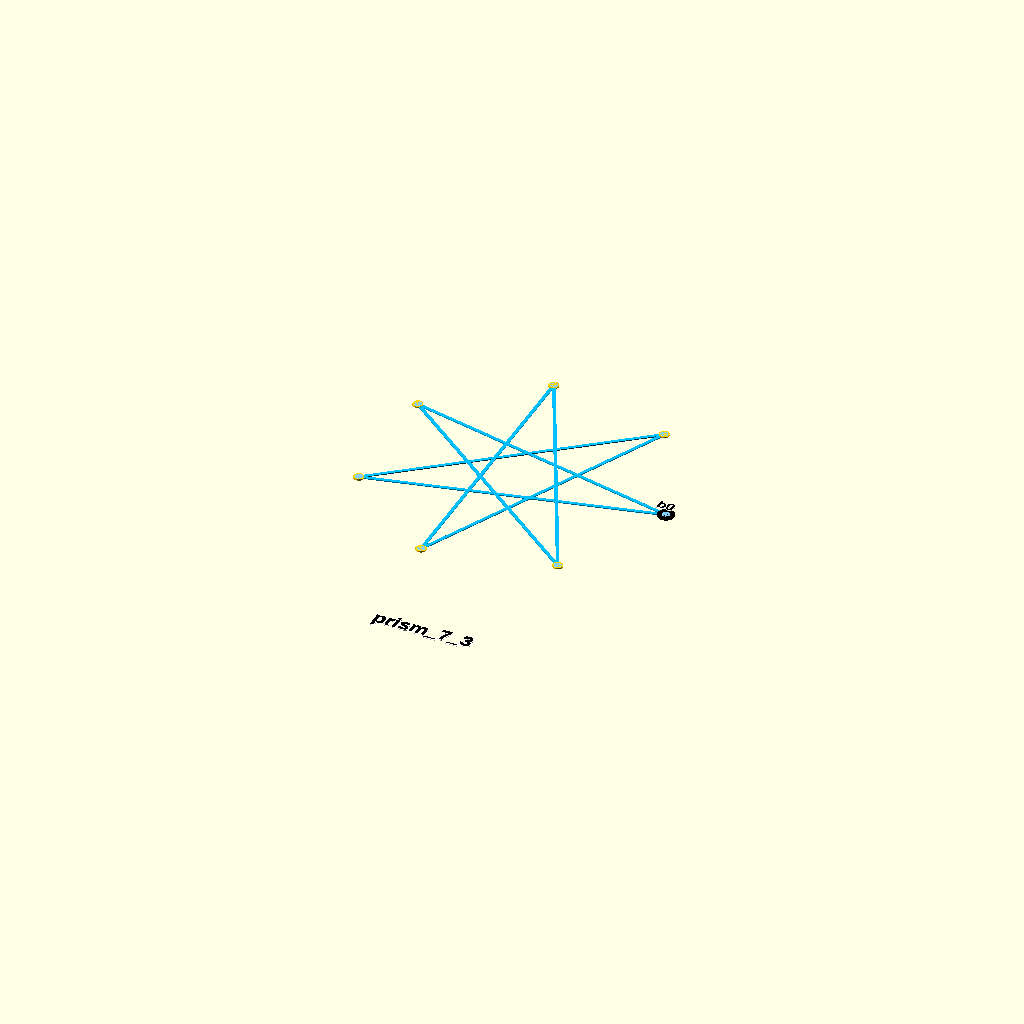
Cell 1: the model at its default parameters.
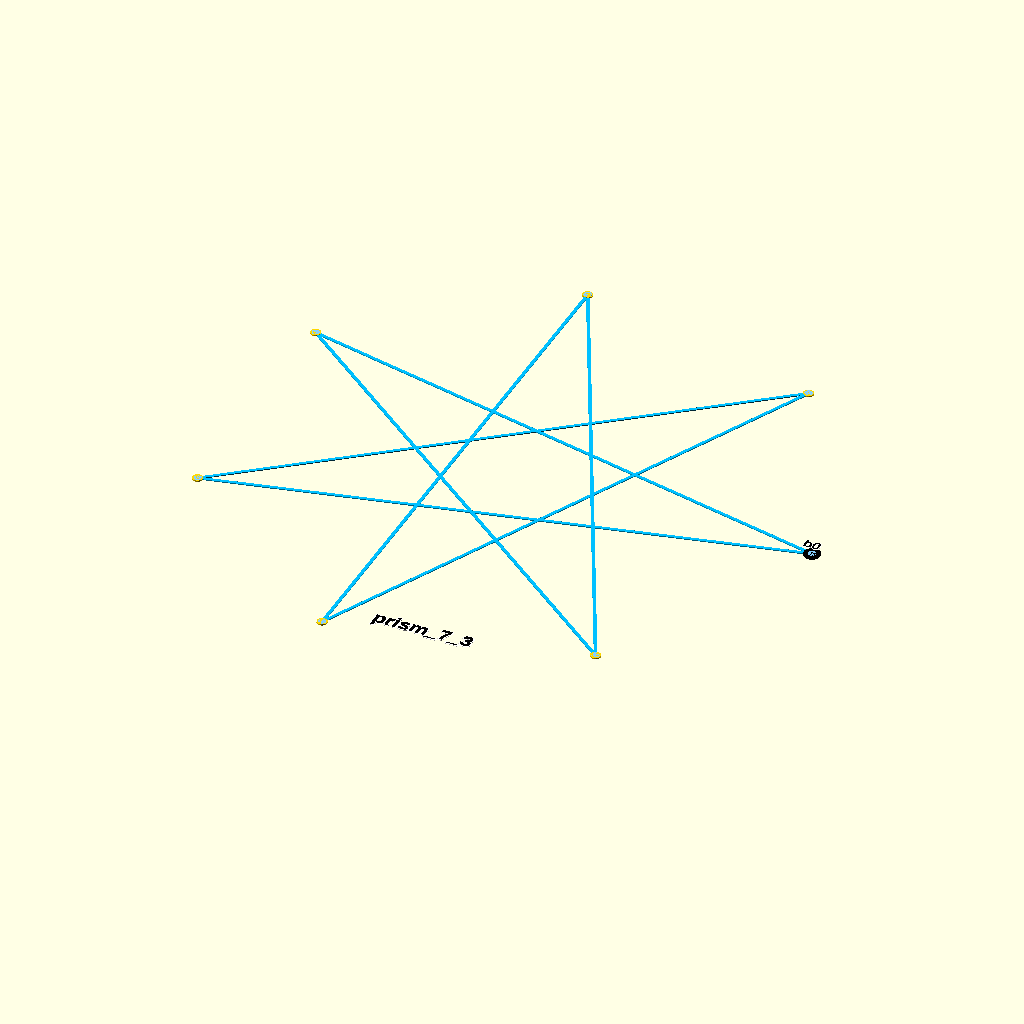
Cell 2 — IR set to 60, the other parameters unchanged.
All cells are drawn from one camera (rotation 55°, 0°, 25°, orthographic, colour scheme Cornfield), so only the parameter changes between them.
The OpenSCAD source (src/tests/regression/cases/prisms/polygram_prisms.scad):
/*
 * This file is part of PolySymmetrica, a Polyhedral Geometry Modelling System.
 * Copyright 2025-2026 Susan Witts
 * SPDX-License-Identifier: MIT
 */

include <../../common/regression_common.scad>

use <../../../../polysymmetrica/core/funcs.scad>
use <../../../../polysymmetrica/core/prisms.scad>

IR = 30;
EDGE_R = 0.34;
NODE_R = 1.05;
MARK_R = 1.70;
LABEL_Z = 2.0;

TESTS = [
    ["prism_7_3", function() poly_prism(7, p = 3), 7, undef],
    ["prism_7_4_retro", function() poly_prism(7, p = 4), 7, undef],
    ["antiprism_7_2_phase", function() poly_antiprism(7, p = 2), 7, 6],
    ["antiprism_7_3_forward", function() poly_antiprism(7, p = 3), 7, undef],
    ["antiprism_7_4_retro_mirror", function() poly_antiprism(7, p = 4), 7, undef],
    ["antiprism_5_4_retro_mirror", function() poly_antiprism(5, p = 4), 5, undef],
    ["prism_6_2_compound", function() poly_prism(6, p = 2), 6, undef],
    ["antiprism_6_2_compound", function() poly_antiprism(6, p = 2), 6, undef]
];

T_MAX = len(TESTS);
T = is_undef(T) ? 0 : T;
REG_LIST = is_undef(REG_LIST) ? false : REG_LIST;

assert(T >= 0 && T < T_MAX, str("T out of range: ", T));

function _pp_scaled_verts(poly, ir = IR) =
    [for (v = poly_verts(poly)) v * (ir * poly_e_over_ir(poly))];

function _pp_xy(p) = [p[0], p[1]];

function _pp_dedup_sorted(list, i = 0, acc = []) =
    (i >= len(list)) ? acc :
    _pp_dedup_sorted(
        list,
        i + 1,
        (i > 0 && list[i] == list[i - 1]) ? acc : concat(acc, [list[i]])
    );

function _pp_sorted_unique(list) =
    _pp_dedup_sorted(_ps_sort(list));

function _pp_top_bottom_neighbors(poly, n, top_i) =
    _pp_sorted_unique([
        for (f = poly_faces(poly))
            if (len([for (v = f) if (v == n + top_i) 1]) > 0)
                for (v = f)
                    if (v < n) v
    ]);

module _pp_segment(a, b, r = EDGE_R, h = 0.18) {
    linear_extrude(height = h, center = true)
        hull() {
            translate(a) circle(r = r, $fn = 18);
            translate(b) circle(r = r, $fn = 18);
        }
}

module _pp_node(p, r = NODE_R, h = 0.28) {
    translate(p)
        linear_extrude(height = h, center = true)
            circle(r = r, $fn = 22);
}

module _pp_label(p, s, size = 2.2) {
    translate([p[0], p[1], LABEL_Z])
        reg_text_label(s, size = size, h = 0.09);
}

module _pp_edge_overlay(poly, n, selected_top = undef) {
    verts = _pp_scaled_verts(poly);
    edges = poly_edges(poly);
    selected_bottoms = is_undef(selected_top) ? [] : _pp_top_bottom_neighbors(poly, n, selected_top);

    for (e = edges) {
        a = e[0];
        b = e[1];
        both_bottom = a < n && b < n;
        both_top = a >= n && b >= n;
        is_selected_side = !is_undef(selected_top) &&
            ((a == n + selected_top && b < n) || (b == n + selected_top && a < n));

        color(
            is_selected_side ? "crimson" :
            both_bottom ? "slategray" :
            both_top ? "deepskyblue" :
            "tomato"
        )
            _pp_segment(_pp_xy(verts[a]), _pp_xy(verts[b]), r = is_selected_side ? EDGE_R * 1.8 : EDGE_R);
    }

    for (i = [0:1:n - 1]) {
        color(i == 0 ? "black" : "gold")
            _pp_node(_pp_xy(verts[i]), r = i == 0 ? MARK_R : NODE_R);
        color(i == selected_top ? "crimson" : "lightskyblue")
            _pp_node(_pp_xy(verts[n + i]), r = i == selected_top ? MARK_R * 0.90 : NODE_R * 0.76);
    }

    _pp_label(_pp_xy(verts[0]), "b0", size = 2.1);

    if (!is_undef(selected_top)) {
        _pp_label(_pp_xy(verts[n + selected_top]), str("t", selected_top), size = 2.1);
        for (b = selected_bottoms)
            _pp_label(_pp_xy(verts[b]), str("b", b), size = 1.8);
    }
}

if (REG_LIST) {
    reg_list_tests(TESTS, render_args = REG_RENDER_ARGS_FLAT);
} else {
    spec = TESTS[T];
    _pp_edge_overlay(spec[1](), spec[2], spec[3]);
    reg_panel_label(spec[0], y = -43, z = -8, size = 3.0);
}
Parameter table extracted from the source (name, type, default, range or options):
IR: number, default 30
EDGE_R: number, default 0.34
NODE_R: number, default 1.05
MARK_R: number, default 1.7
LABEL_Z: number, default 2
